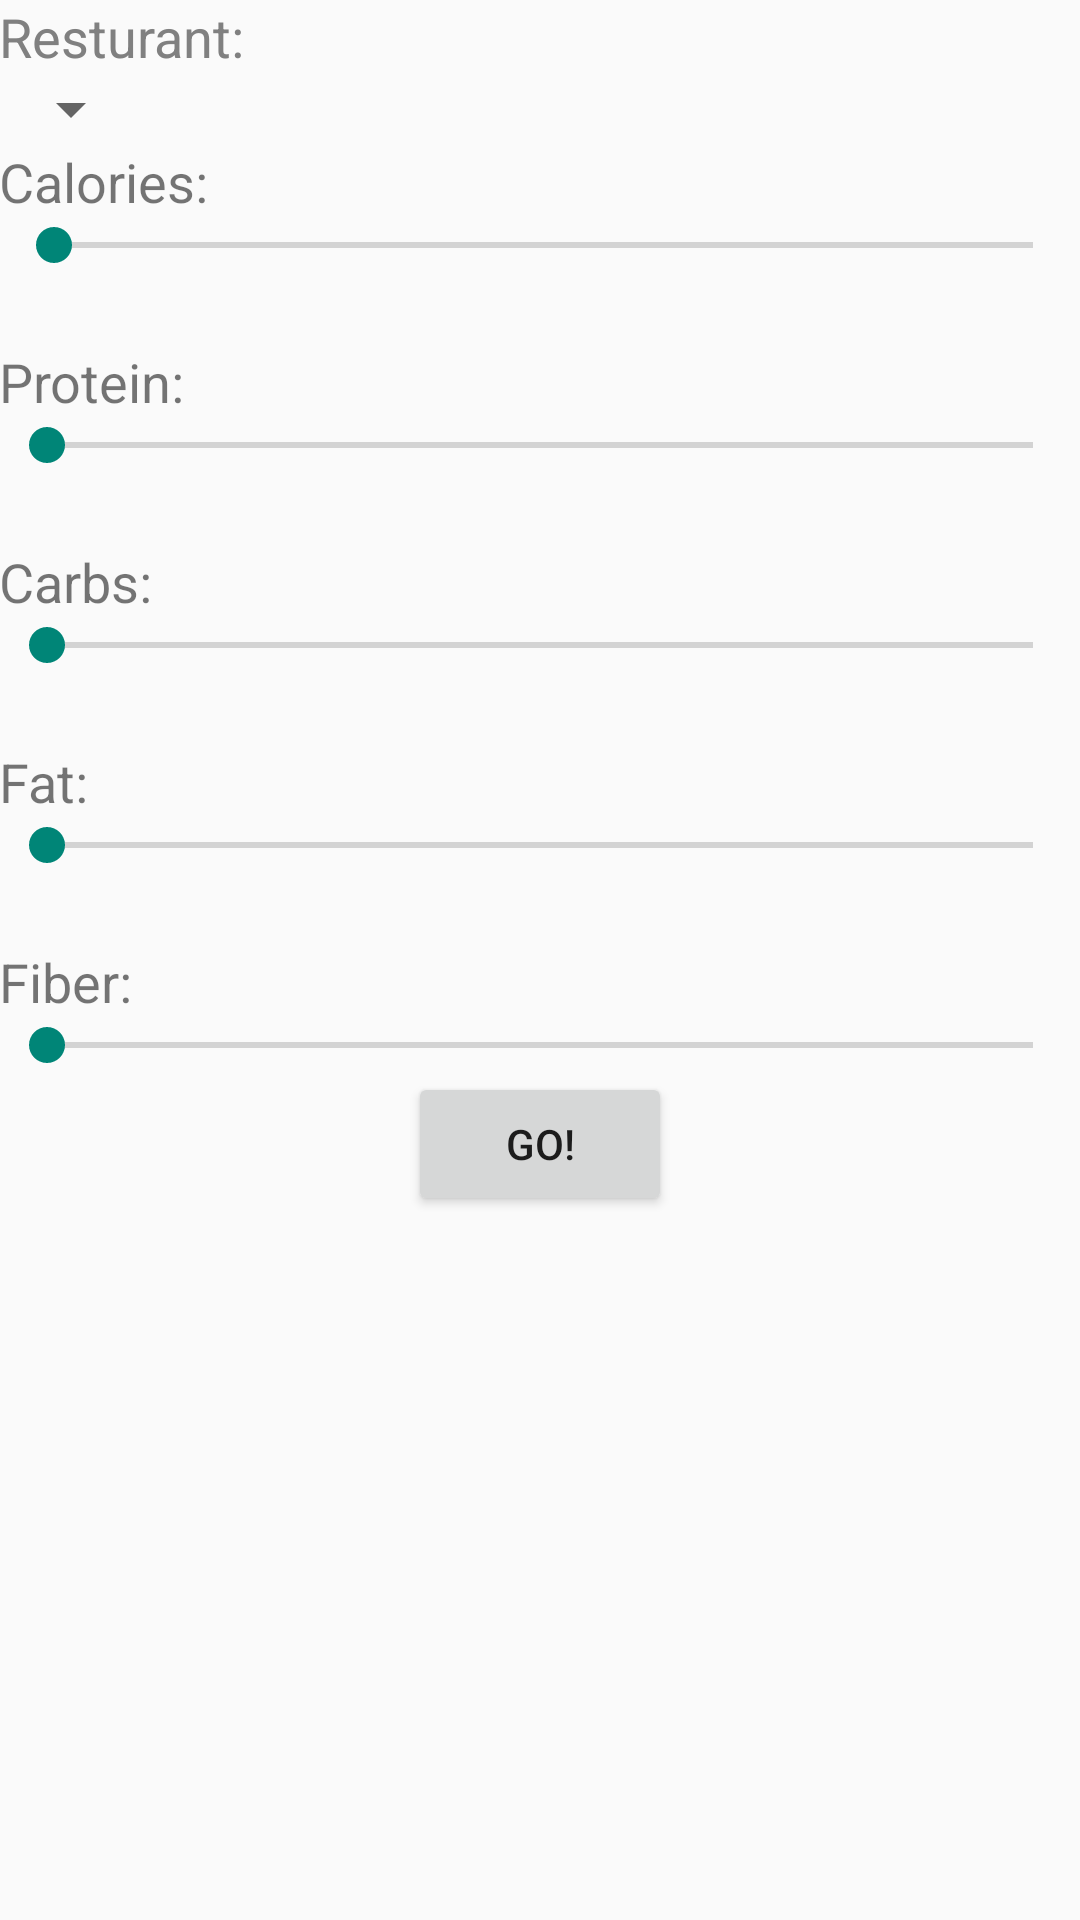

Write the Android layout XML for this screen, with the resource values it uses.
<!-- AndroidManifest.xml: application theme AppTheme -->
<!-- res/layout/activity_main.xml -->
<ScrollView xmlns:android="http://schemas.android.com/apk/res/android"
    android:layout_width="fill_parent"
    android:layout_height="fill_parent"
    >
<RelativeLayout xmlns:android="http://schemas.android.com/apk/res/android"
    xmlns:tools="http://schemas.android.com/tools"
    android:layout_width="match_parent"
    android:layout_height="match_parent"
    android:paddingLeft="@dimen/activity_horizontal_margin"
    android:paddingRight="@dimen/activity_horizontal_margin"
    android:paddingTop="@dimen/activity_vertical_margin"
    android:paddingBottom="@dimen/activity_vertical_margin"
    tools:context=".MainActivity">



    //**CALORIES**//
    //Static text "Calories":
    <TextView
        android:id="@+id/calories"
        android:text="@string/Calories"
        android:layout_width="wrap_content"
        android:layout_height="wrap_content"
        android:textSize="18sp"
        android:layout_below="@+id/resturantSpinner"
        android:layout_alignParentLeft="true"
        android:layout_alignParentStart="true" />

    //calories seekbar,
    <SeekBar
        android:id="@+id/barCalories"
        android:layout_width="fill_parent"
        android:layout_height="wrap_content"
        android:progress="20"
        android:max="2850"
        android:layout_below="@+id/calories"
        android:layout_alignParentLeft="true"
        android:layout_alignParentStart="true" />

    //Variable text, showcase amount currently selected in calories seekbar
    <TextView
        android:id="@+id/textCalories"
        android:layout_width="wrap_content"
        android:layout_height="wrap_content"
        android:layout_below="@+id/barCalories"
        android:textSize="18sp"
        android:layout_alignRight="@+id/barCalories"/>


    //**PROTEIN**//
    //static text, "Protein"
    <TextView
        android:id="@+id/protein"
        android:text="@string/Protein"
        android:layout_width="wrap_content"
        android:layout_height="wrap_content"
        android:textSize="18sp"
        android:layout_below="@+id/textCalories"
        android:layout_alignParentLeft="true"
        android:layout_alignParentStart="true" />

    //seekbar for protein,
    <SeekBar
        android:id="@+id/barProtein"
        android:layout_width="fill_parent"
        android:layout_height="wrap_content"
        android:layout_below="@+id/protein"
        android:layout_centerHorizontal="true"
        android:max="179"/>

    //variable text, showcases amount selected in protein seekbar
    <TextView
        android:id="@+id/textProtein"
        android:layout_width="wrap_content"
        android:layout_height="wrap_content"
        android:layout_below="@+id/barProtein"
        android:textSize="18sp"
        android:layout_alignRight="@+id/barCalories"/>/>

    //**Carbs**//
    //static text, "Carbs"
    <TextView
        android:id="@+id/carbs"
        android:text="@string/Carbs"
        android:layout_width="wrap_content"
        android:layout_height="wrap_content"
        android:textSize="18sp"
        android:layout_below="@+id/textProtein"
        android:layout_alignParentLeft="true"
        android:layout_alignParentStart="true" />

    //seekbar for carbs,
    <SeekBar
        android:id="@+id/barCarbs"
        android:layout_width="fill_parent"
        android:layout_height="wrap_content"
        android:layout_below="@+id/carbs"
        android:layout_centerHorizontal="true"
        android:max="414"/>

    //variable text, showcases amount selected in carbs seekbar
    <TextView
        android:id="@+id/textCarbs"
        android:layout_width="wrap_content"
        android:layout_height="wrap_content"
        android:layout_below="@+id/barCarbs"
        android:textSize="18sp"
        android:layout_alignRight="@+id/barCalories"/>/>

    //**Fat**//
    //static text, "Fat"
    <TextView
        android:id="@+id/fat"
        android:text="@string/Fat"
        android:layout_width="wrap_content"
        android:layout_height="wrap_content"
        android:textSize="18sp"
        android:layout_below="@+id/textCarbs"
        android:layout_alignParentLeft="true"
        android:layout_alignParentStart="true" />

    //seekbar for fat,
    <SeekBar
        android:id="@+id/barFat"
        android:layout_width="fill_parent"
        android:layout_height="wrap_content"
        android:layout_below="@+id/fat"
        android:layout_centerHorizontal="true"
        android:max="414"/>

    //variable text, showcases amount selected in fat seekbar
    <TextView
        android:id="@+id/textFat"
        android:layout_width="wrap_content"
        android:layout_height="wrap_content"
        android:layout_below="@+id/barFat"
        android:textSize="18sp"
        android:layout_alignRight="@+id/barCalories"/>/>

    //**Fiber**//
    //static text, "Fiber"
    <TextView
        android:id="@+id/fiber"
        android:text="@string/Fiber"
        android:layout_width="wrap_content"
        android:layout_height="wrap_content"
        android:textSize="18sp"
        android:layout_below="@+id/textFat"
        android:layout_alignParentLeft="true"
        android:layout_alignParentStart="true" />

    //seekbar for fiber,
    <SeekBar
        android:id="@+id/barFiber"
        android:layout_width="fill_parent"
        android:layout_height="wrap_content"
        android:layout_below="@+id/fiber"
        android:layout_centerHorizontal="true"
        android:max="414"/> />

    //variable text, showcases amount selected in fiber seekbar
    <TextView
        android:id="@+id/textFiber"
        android:layout_width="wrap_content"
        android:layout_height="wrap_content"
        android:layout_below="@+id/barFiber"
        android:textSize="18sp"
        android:layout_alignRight="@+id/barCalories"/>/>

    <Spinner
        android:id="@+id/resturantSpinner"
        android:layout_width="wrap_content"
        android:layout_height="wrap_content"
        android:layout_below="@+id/textView"
        android:layout_alignParentLeft="true"
        android:layout_alignParentStart="true"></Spinner>

    <Button
        android:layout_width="wrap_content"
        android:layout_height="wrap_content"
        android:text="@string/FindResturantButton"
        android:id="@+id/button"
        android:onClick="showMeals"
        android:layout_below="@+id/barFiber"
        android:layout_centerHorizontal="true" />

    <TextView
        android:layout_width="wrap_content"
        android:layout_height="wrap_content"
        android:textAppearance="?android:attr/textAppearanceMedium"
        android:text="Resturant:"
        android:id="@+id/textView"
        android:textColor="@color/gray"
        android:layout_alignParentTop="true"
        android:layout_alignParentLeft="true"
        android:layout_alignParentStart="true" />


</RelativeLayout>

</ScrollView>
<!-- resources referenced by this layout -->
<resources>
  <color name="gray">#808080</color>
  <string name="Calories">Calories:</string>
  <string name="Carbs">Carbs:</string>
  <string name="Fat">Fat:</string>
  <string name="Fiber">Fiber:</string>
  <string name="FindResturantButton">Go!</string>
  <string name="Protein">Protein:</string>
  <style name="AppTheme" parent="Theme.AppCompat.Light.DarkActionBar">
          
      </style>
</resources>
